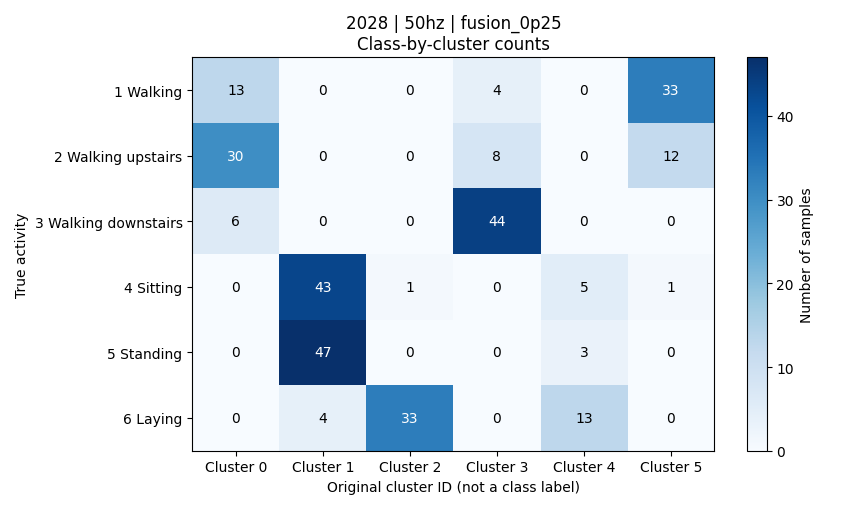

Data behind this chart, as committed beside it:
activity, activity_name, cluster_0, cluster_1, cluster_2, cluster_3, cluster_4, cluster_5, total
1, 平地走路, 13, 0, 0, 4, 0, 33, 50
2, 上楼, 30, 0, 0, 8, 0, 12, 50
3, 下楼, 6, 0, 0, 44, 0, 0, 50
4, 坐着, 0, 43, 1, 0, 5, 1, 50
5, 站着, 0, 47, 0, 0, 3, 0, 50
6, 躺着, 0, 4, 33, 0, 13, 0, 50
